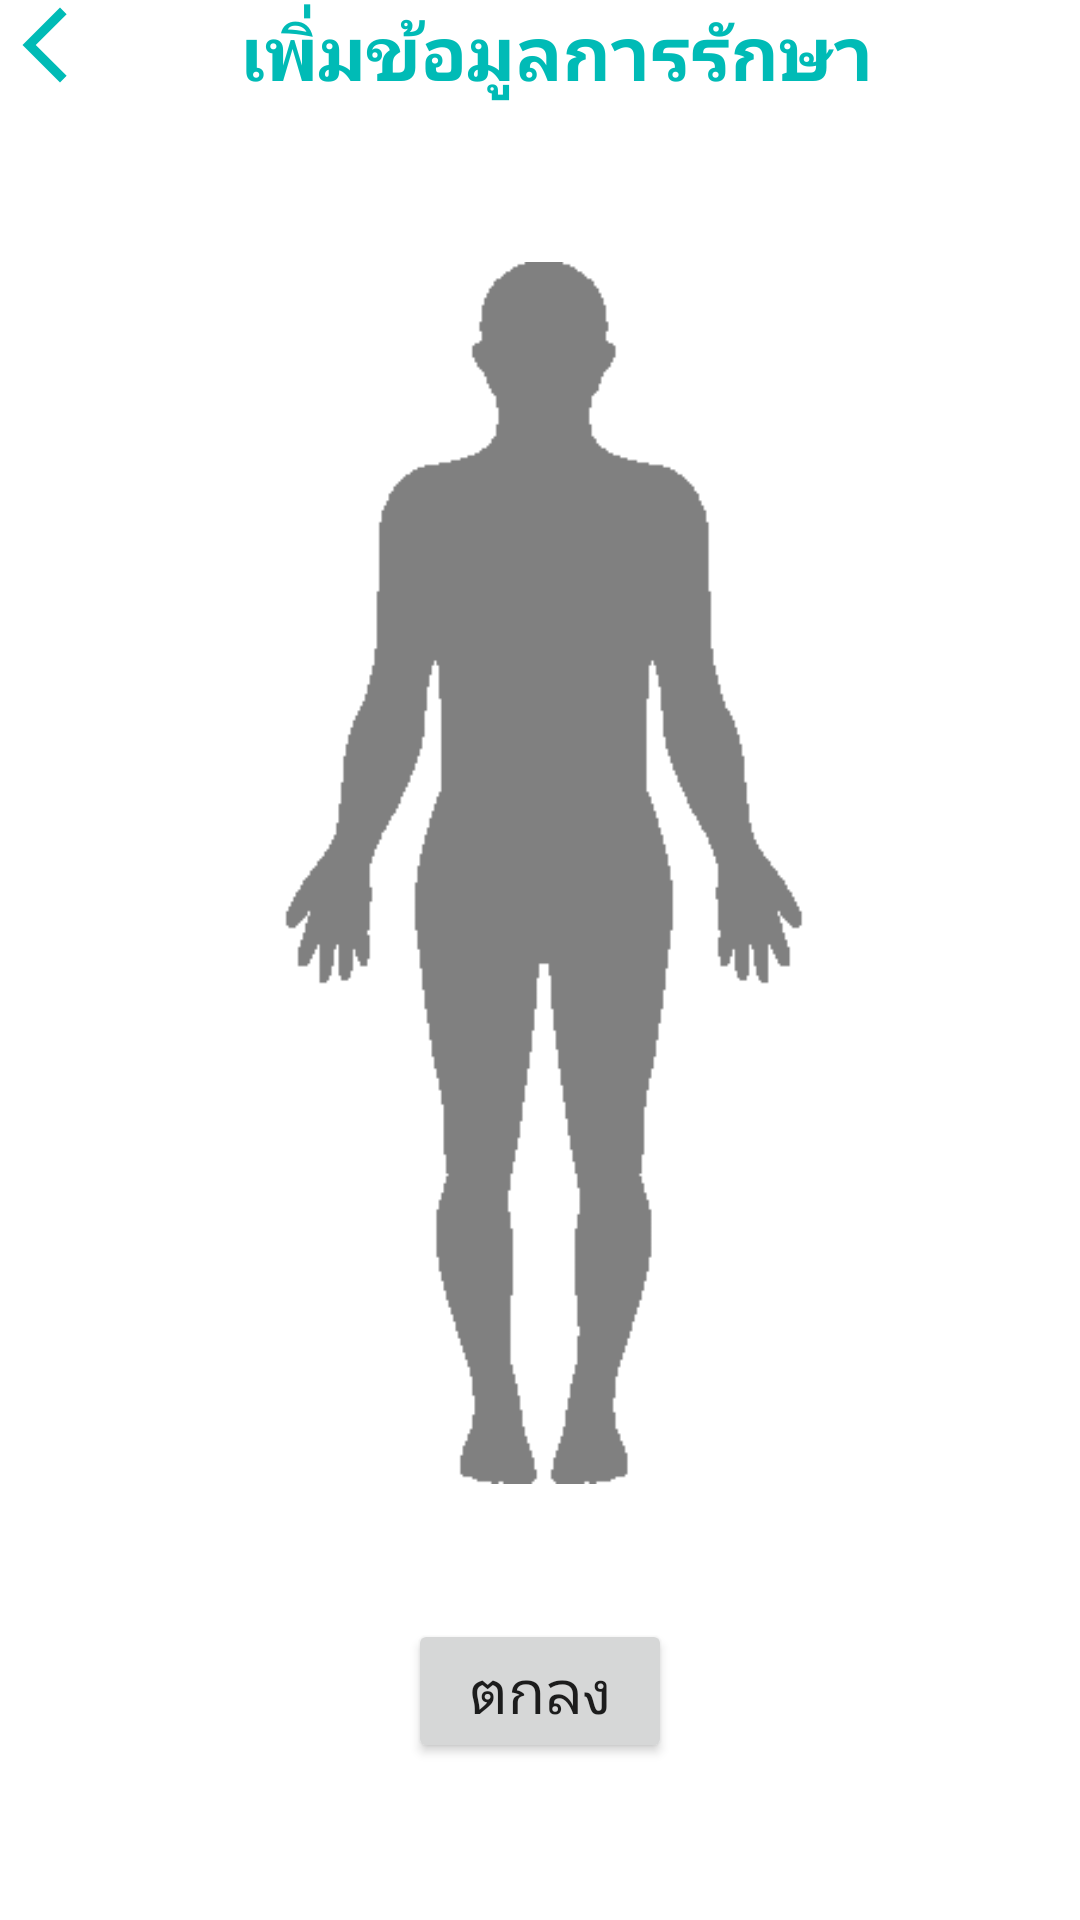

The Android layout XML behind this screen, and the referenced resources:
<!-- AndroidManifest.xml: application theme Theme.TUDERM -->
<!-- res/layout/activity_body_part.xml -->
<?xml version="1.0" encoding="utf-8"?>
<androidx.constraintlayout.widget.ConstraintLayout xmlns:android="http://schemas.android.com/apk/res/android"
    xmlns:app="http://schemas.android.com/apk/res-auto"
    xmlns:tools="http://schemas.android.com/tools"
    android:layout_width="match_parent"
    android:layout_height="match_parent"
    android:layout_margin="20dp"
    tools:context=".BodyPartActivity">

    <LinearLayout
        android:id="@+id/l1"
        android:layout_width="wrap_content"
        android:layout_height="wrap_content"
        android:orientation="horizontal"
        app:layout_constraintEnd_toEndOf="parent"
        app:layout_constraintHorizontal_bias="0.0"
        app:layout_constraintStart_toStartOf="parent"
        app:layout_constraintTop_toTopOf="parent">

        <ImageView
            android:id="@+id/back"
            android:layout_width="30dp"
            android:layout_height="30dp"
            app:srcCompat="@drawable/baseline_arrow_back_ios_new_24" />

        <TextView
            android:layout_width="match_parent"
            android:layout_height="wrap_content"
            android:layout_marginLeft="50dp"
            android:gravity="center"
            android:text="เพิ่มข้อมูลการรักษา"
            android:textColor="#00BBB6"
            android:textSize="25dp"
            android:textStyle="bold" />
    </LinearLayout>

    <ImageView
        android:id="@+id/bodyimage"
        android:layout_width="175dp"
        android:layout_height="414dp"
        app:layout_constraintBottom_toBottomOf="parent"
        app:layout_constraintEnd_toEndOf="parent"
        app:layout_constraintHorizontal_bias="0.503"
        app:layout_constraintStart_toStartOf="parent"
        app:layout_constraintTop_toBottomOf="@+id/l1"
        app:layout_constraintVertical_bias="0.259"
        app:srcCompat="@drawable/body" />

    <TextView
        android:id="@+id/selecttxt"
        android:layout_width="wrap_content"
        android:layout_height="wrap_content"
        android:textSize="20dp"
        android:textStyle="bold"
        app:layout_constraintBottom_toBottomOf="parent"
        app:layout_constraintEnd_toEndOf="parent"
        app:layout_constraintStart_toStartOf="parent"
        app:layout_constraintTop_toBottomOf="@+id/bodyimage"
        app:layout_constraintVertical_bias="0.128" />

    <Button
        android:id="@+id/okbutton"
        android:layout_width="wrap_content"
        android:layout_height="wrap_content"
        android:text="ตกลง"
        android:textSize="20dp"
        app:layout_constraintBottom_toBottomOf="parent"
        app:layout_constraintEnd_toEndOf="parent"
        app:layout_constraintStart_toStartOf="parent"
        app:layout_constraintTop_toBottomOf="@+id/selecttxt"
        app:layout_constraintVertical_bias="0.0" />

    <Button
        android:id="@+id/head_btn"
        android:layout_width="50dp"
        android:layout_height="80dp"
        android:background="@null"
        android:alpha="0"
        app:layout_constraintBottom_toBottomOf="@+id/bodyimage"
        app:layout_constraintEnd_toEndOf="@+id/bodyimage"
        app:layout_constraintStart_toStartOf="@+id/bodyimage"
        app:layout_constraintTop_toTopOf="@+id/bodyimage"
        app:layout_constraintVertical_bias="0.0" />

    <Button
        android:id="@+id/chest_btn"
        android:layout_width="100dp"
        android:layout_height="70dp"
        android:background="@null"
        android:alpha="0"
        app:layout_constraintBottom_toBottomOf="@+id/bodyimage"
        app:layout_constraintEnd_toEndOf="@+id/bodyimage"
        app:layout_constraintStart_toStartOf="@+id/bodyimage"
        app:layout_constraintTop_toTopOf="@+id/bodyimage"
        app:layout_constraintVertical_bias="0.176" />

    <Button
        android:id="@+id/rightupperarm_btn"
        android:layout_width="100dp"
        android:layout_height="40dp"
        android:rotation="-79"
        android:background="@null"
        android:alpha="0"
        app:layout_constraintBottom_toBottomOf="@+id/bodyimage"
        app:layout_constraintEnd_toEndOf="@+id/bodyimage"
        app:layout_constraintHorizontal_bias="0.0"
        app:layout_constraintStart_toStartOf="@+id/bodyimage"
        app:layout_constraintTop_toTopOf="@+id/bodyimage"
        app:layout_constraintVertical_bias="0.269" />

    <Button
        android:id="@+id/rightarm_btn"
        android:layout_width="70dp"
        android:layout_height="40dp"
        android:rotation="-79"
        android:background="@null"
        android:alpha="0"
        app:layout_constraintBottom_toBottomOf="@+id/bodyimage"
        app:layout_constraintEnd_toEndOf="@+id/bodyimage"
        app:layout_constraintHorizontal_bias="0.0"
        app:layout_constraintStart_toStartOf="@+id/bodyimage"
        app:layout_constraintTop_toTopOf="@+id/bodyimage"
        app:layout_constraintVertical_bias="0.434" />

    <Button
        android:id="@+id/righthand_btn"
        android:layout_width="50dp"
        android:layout_height="50dp"
        android:rotation="-79"
        android:background="@null"
        android:alpha="0"
        app:layout_constraintBottom_toBottomOf="@+id/bodyimage"
        app:layout_constraintEnd_toEndOf="@+id/bodyimage"
        app:layout_constraintHorizontal_bias="0.0"
        app:layout_constraintStart_toStartOf="@+id/bodyimage"
        app:layout_constraintTop_toTopOf="@+id/bodyimage"
        app:layout_constraintVertical_bias="0.546" />

    <Button
        android:id="@+id/leftupperarm_btn"
        android:layout_width="100dp"
        android:layout_height="40dp"
        android:rotation="79"
        android:background="@null"
        android:alpha="0"
        app:layout_constraintBottom_toBottomOf="@+id/bodyimage"
        app:layout_constraintEnd_toEndOf="@+id/bodyimage"
        app:layout_constraintHorizontal_bias="1.0"
        app:layout_constraintStart_toStartOf="@+id/bodyimage"
        app:layout_constraintTop_toTopOf="@+id/bodyimage"
        app:layout_constraintVertical_bias="0.269" />

    <Button
        android:id="@+id/leftarm_btn"
        android:layout_width="70dp"
        android:layout_height="40dp"
        android:rotation="79"
        android:background="@null"
        android:alpha="0"
        app:layout_constraintBottom_toBottomOf="@+id/bodyimage"
        app:layout_constraintEnd_toEndOf="@+id/bodyimage"
        app:layout_constraintHorizontal_bias="1.0"
        app:layout_constraintStart_toStartOf="@+id/bodyimage"
        app:layout_constraintTop_toTopOf="@+id/bodyimage"
        app:layout_constraintVertical_bias="0.434" />

    <Button
        android:id="@+id/lefthand_btn"
        android:layout_width="50dp"
        android:layout_height="50dp"
        android:rotation="79"
        android:background="@null"
        android:alpha="0"
        app:layout_constraintBottom_toBottomOf="@+id/bodyimage"
        app:layout_constraintEnd_toEndOf="@+id/bodyimage"
        app:layout_constraintHorizontal_bias="1.0"
        app:layout_constraintStart_toStartOf="@+id/bodyimage"
        app:layout_constraintTop_toTopOf="@+id/bodyimage"
        app:layout_constraintVertical_bias="0.53" />

    <Button
        android:id="@+id/belly_btn"
        android:layout_width="100dp"
        android:layout_height="100dp"
        android:background="@null"
        android:alpha="0"
        app:layout_constraintBottom_toBottomOf="@+id/bodyimage"
        app:layout_constraintEnd_toEndOf="@+id/bodyimage"
        app:layout_constraintStart_toStartOf="@+id/bodyimage"
        app:layout_constraintTop_toTopOf="@+id/bodyimage"
        app:layout_constraintVertical_bias="0.334" />

    <Button
        android:id="@+id/waist_btn"
        android:layout_width="100dp"
        android:layout_height="70dp"
        android:background="@null"
        android:alpha="0"
        app:layout_constraintBottom_toBottomOf="@+id/bodyimage"
        app:layout_constraintEnd_toEndOf="@+id/bodyimage"
        app:layout_constraintStart_toStartOf="@+id/bodyimage"
        app:layout_constraintTop_toTopOf="@+id/bodyimage"
        app:layout_constraintVertical_bias="0.509" />

    <Button
        android:id="@+id/leftthigh_btn"
        android:layout_width="40dp"
        android:layout_height="100dp"
        android:alpha="0"
        android:background="@null"
        app:layout_constraintBottom_toBottomOf="@+id/bodyimage"
        app:layout_constraintEnd_toEndOf="@+id/bodyimage"
        app:layout_constraintHorizontal_bias="0.666"
        app:layout_constraintStart_toStartOf="@+id/bodyimage"
        app:layout_constraintTop_toTopOf="@+id/bodyimage"
        app:layout_constraintVertical_bias="0.716" />

    <Button
        android:id="@+id/leftcalf_btn"
        android:layout_width="40dp"
        android:layout_height="80dp"
        android:alpha="0"
        android:background="@null"
        app:layout_constraintBottom_toBottomOf="@+id/bodyimage"
        app:layout_constraintEnd_toEndOf="@+id/bodyimage"
        app:layout_constraintHorizontal_bias="0.666"
        app:layout_constraintStart_toStartOf="@+id/bodyimage"
        app:layout_constraintTop_toTopOf="@+id/bodyimage"
        app:layout_constraintVertical_bias="0.914" />

    <Button
        android:id="@+id/leftfoot_btn"
        android:layout_width="40dp"
        android:layout_height="40dp"
        android:background="@null"
        android:alpha="0"
        app:layout_constraintBottom_toBottomOf="@+id/bodyimage"
        app:layout_constraintEnd_toEndOf="@+id/bodyimage"
        app:layout_constraintHorizontal_bias="0.633"
        app:layout_constraintStart_toStartOf="@+id/bodyimage"
        app:layout_constraintTop_toTopOf="@+id/bodyimage"
        app:layout_constraintVertical_bias="1.0" />

    <Button
        android:id="@+id/rightthigh_btn"
        android:layout_width="40dp"
        android:layout_height="100dp"
        android:alpha="0"
        android:background="@null"
        app:layout_constraintBottom_toBottomOf="@+id/bodyimage"
        app:layout_constraintEnd_toEndOf="@+id/bodyimage"
        app:layout_constraintHorizontal_bias="0.333"
        app:layout_constraintStart_toStartOf="@+id/bodyimage"
        app:layout_constraintTop_toTopOf="@+id/bodyimage"
        app:layout_constraintVertical_bias="0.716" />

    <Button
        android:id="@+id/rightcalf_btn"
        android:layout_width="40dp"
        android:layout_height="80dp"
        android:alpha="0"
        android:background="@null"
        app:layout_constraintBottom_toBottomOf="@+id/bodyimage"
        app:layout_constraintEnd_toEndOf="@+id/bodyimage"
        app:layout_constraintHorizontal_bias="0.333"
        app:layout_constraintStart_toStartOf="@+id/bodyimage"
        app:layout_constraintTop_toTopOf="@+id/bodyimage"
        app:layout_constraintVertical_bias="0.914" />

    <Button
        android:id="@+id/rightfoot_btn"
        android:layout_width="40dp"
        android:layout_height="40dp"
        android:background="@null"
        android:alpha="0"
        app:layout_constraintBottom_toBottomOf="@+id/bodyimage"
        app:layout_constraintEnd_toEndOf="@+id/bodyimage"
        app:layout_constraintHorizontal_bias="0.388"
        app:layout_constraintStart_toStartOf="@+id/bodyimage"
        app:layout_constraintTop_toTopOf="@+id/bodyimage"
        app:layout_constraintVertical_bias="1.0" />


</androidx.constraintlayout.widget.ConstraintLayout>
<!-- resources referenced by this layout -->
<resources>
  <!-- drawable baseline_arrow_back_ios_new_24 (drawable) -->
  <vector android:height="24dp" android:tint="#00BBB6"
      android:viewportHeight="24" android:viewportWidth="24"
      android:width="24dp" xmlns:android="http://schemas.android.com/apk/res/android">
      <path android:fillColor="@android:color/white" android:pathData="M17.77,3.77l-1.77,-1.77l-10,10l10,10l1.77,-1.77l-8.23,-8.23z"/>
  </vector>
  <!-- drawable body: png bitmap (drawable, 1218 bytes) -->
  <style name="Theme.TUDERM" parent="Theme.MaterialComponents.DayNight.DarkActionBar">
          
          <item name="colorPrimary">@color/purple_500</item>
          <item name="colorPrimaryVariant">@color/purple_700</item>
          <item name="colorOnPrimary">@color/white</item>
          
          <item name="colorSecondary">@color/teal_200</item>
          <item name="colorSecondaryVariant">@color/teal_700</item>
          <item name="colorOnSecondary">@color/black</item>
          
          <item name="android:statusBarColor" tools:targetApi="l">?attr/colorPrimaryVariant</item>
          
      </style>
  <color name="purple_500">#FF6200EE</color>
  <color name="purple_700">#FF3700B3</color>
  <color name="white">#FFFFFFFF</color>
  <color name="teal_200">#FF03DAC5</color>
  <color name="teal_700">#FF018786</color>
  <color name="black">#FF000000</color>
</resources>
